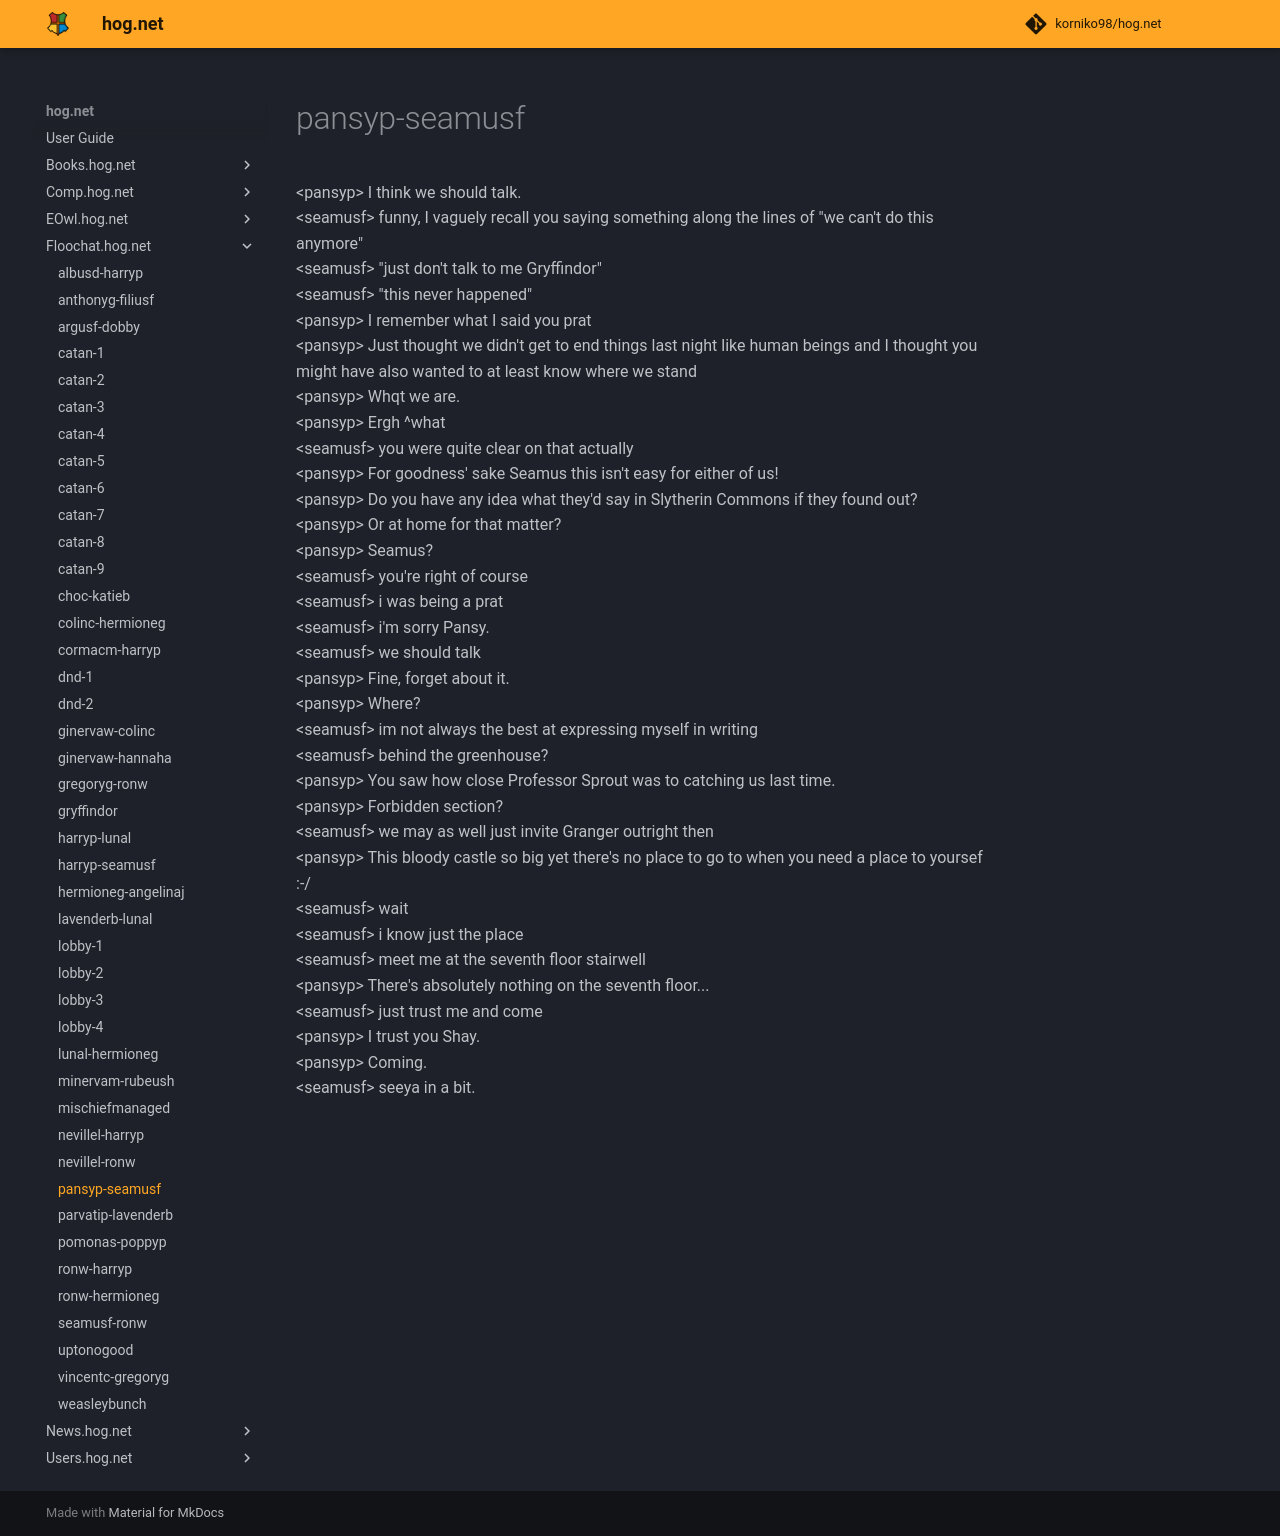

repository: korniko98/hog.net · page: Floochat.hog.net/pansyp-seamusf/index.html · generator: mkdocs

# pansyp-seamusf  
<pansyp\> I think we should talk.  
<seamusf\> funny, I vaguely recall you saying something along the lines of "we can't do this anymore"  
<seamusf\> "just don't talk to me Gryffindor"  
<seamusf\> "this never happened"  
<pansyp\> I remember what I said you prat  
<pansyp\> Just thought we didn't get to end things last night like human beings and I thought you might have also wanted to at least know where we stand  
<pansyp\> Whqt we are.  
<pansyp\> Ergh ^what  
<seamusf\> you were quite clear on that actually  
<pansyp\> For goodness' sake Seamus this isn't easy for either of us!  
<pansyp\> Do you have any idea what they'd say in Slytherin Commons if they found out?  
<pansyp\> Or at home for that matter?  
<pansyp\> Seamus?  
<seamusf\> you're right of course  
<seamusf\> i was being a prat  
<seamusf\> i'm sorry Pansy.  
<seamusf\> we should talk  
<pansyp\> Fine, forget about it.  
<pansyp\> Where?  
<seamusf\> im not always the best at expressing myself in writing  
<seamusf\> behind the greenhouse?  
<pansyp\> You saw how close Professor Sprout was to catching us last time.  
<pansyp\> Forbidden section?  
<seamusf\> we may as well just invite Granger outright then  
<pansyp\> This bloody castle so big yet there's no place to go to when you need a place to yoursef :-/  
<seamusf\> wait  
<seamusf\> i know just the place  
<seamusf\> meet me at the seventh floor stairwell  
<pansyp\> There's absolutely nothing on the seventh floor...  
<seamusf\> just trust me and come  
<pansyp\> I trust you Shay.  
<pansyp\> Coming.  
<seamusf\> seeya in a bit.  
  

<meta name="robots" content="noindex, noarchive, nofollow">
